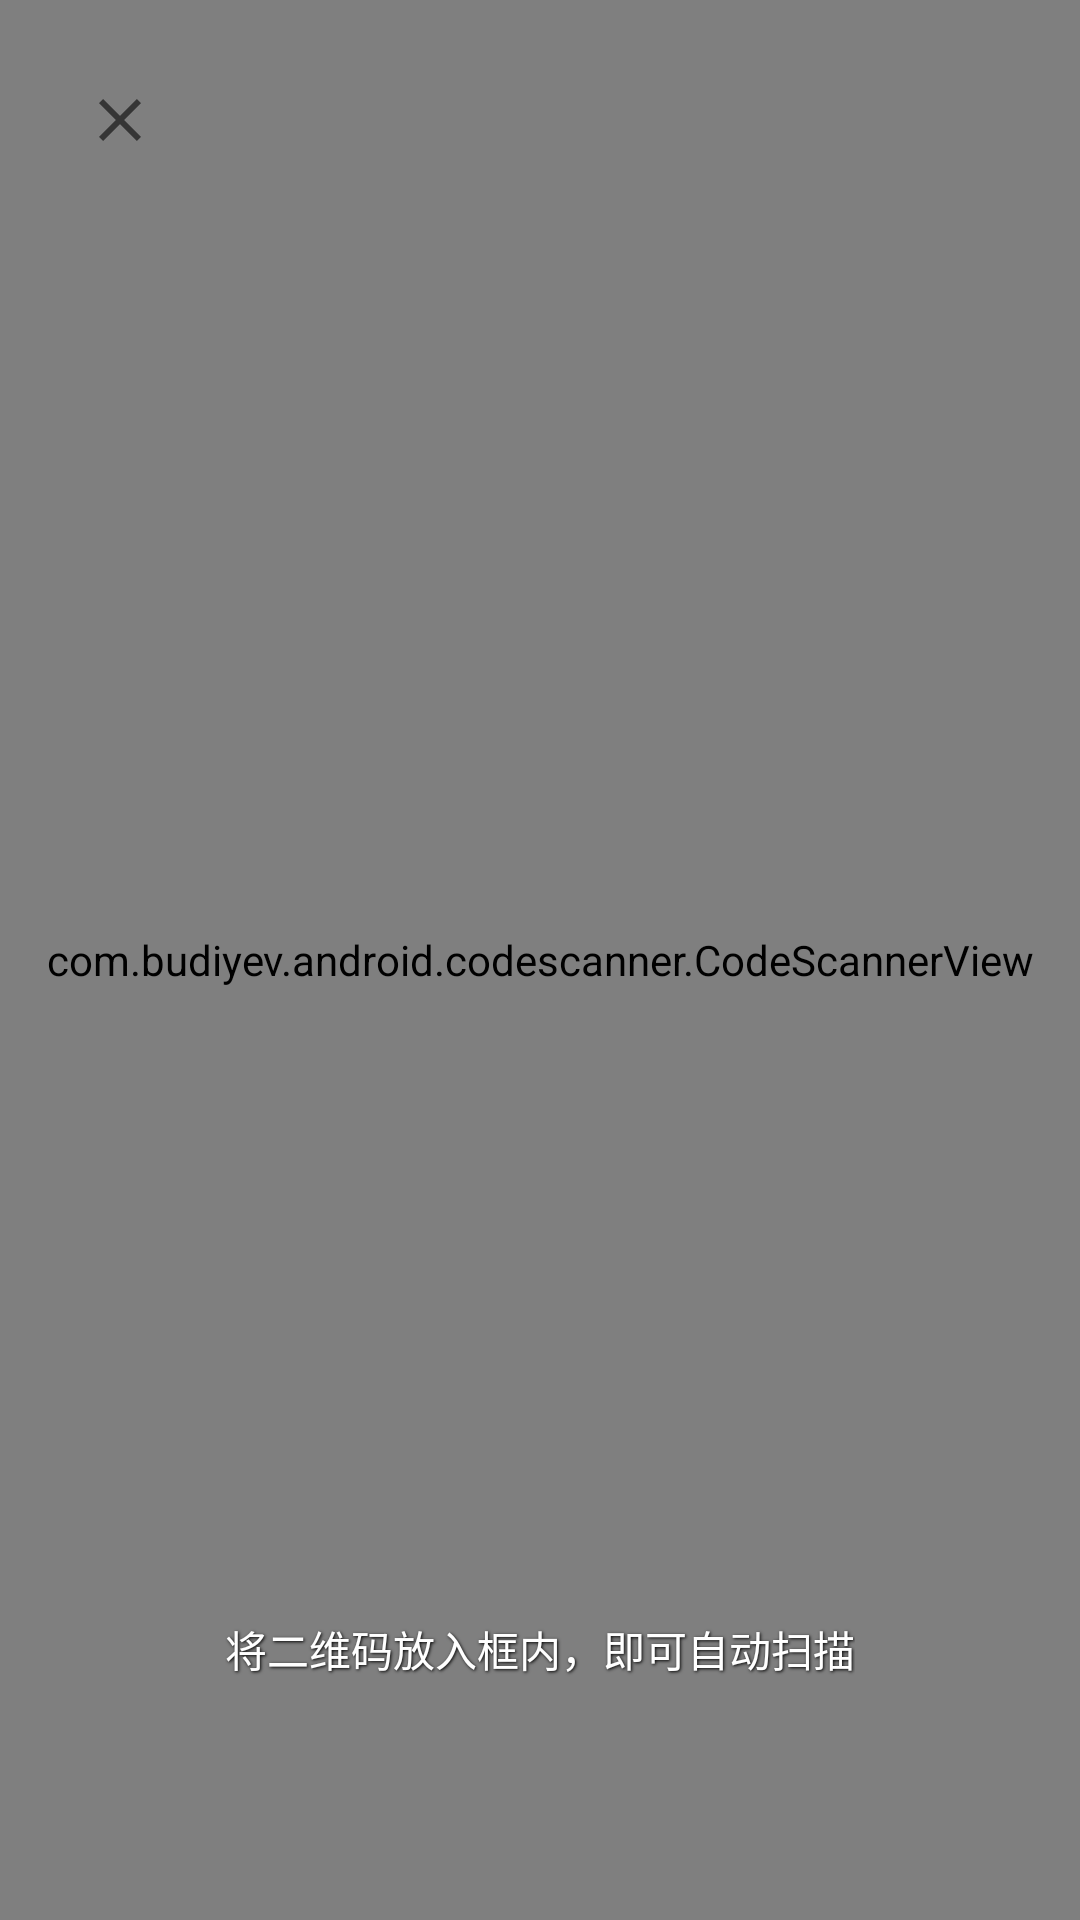

Write the Android layout XML for this screen, with the resource values it uses.
<!-- AndroidManifest.xml: activity theme Theme.AppCompat.NoActionBar -->
<!-- res/layout/activity_scan.xml -->
<?xml version="1.0" encoding="utf-8"?>
<FrameLayout xmlns:android="http://schemas.android.com/apk/res/android"
    xmlns:app="http://schemas.android.com/apk/res-auto"
    android:layout_width="match_parent"
    android:layout_height="match_parent"
    android:background="#000000">

    <com.budiyev.android.codescanner.CodeScannerView
        android:id="@+id/scanner_view"
        android:layout_width="match_parent"
        android:layout_height="match_parent"
        app:autoFocusButtonColor="@android:color/white"
        app:autoFocusButtonVisible="true"
        app:flashButtonColor="@android:color/white"
        app:flashButtonVisible="true"
        app:frameColor="@android:color/white"
        app:frameCornersSize="20dp"
        app:frameCornersRadius="0dp"
        app:frameAspectRatioWidth="1"
        app:frameAspectRatioHeight="1"
        app:frameSize="0.75"
        app:frameThickness="2dp"
        app:maskColor="#77000000"/>

    <ImageButton
        android:id="@+id/btn_close"
        android:layout_width="48dp"
        android:layout_height="48dp"
        android:layout_margin="16dp"
        android:background="?attr/selectableItemBackgroundBorderless"
        android:src="@drawable/ic_close"
        app:tint="#FFFFFF"
        android:contentDescription="关闭" />

    <TextView
        android:layout_width="wrap_content"
        android:layout_height="wrap_content"
        android:layout_gravity="bottom|center_horizontal"
        android:layout_marginBottom="80dp"
        android:text="将二维码放入框内，即可自动扫描"
        android:textColor="#FFFFFF"
        android:textSize="14sp"
        android:shadowColor="#000000"
        android:shadowDx="1"
        android:shadowDy="1"
        android:shadowRadius="2" />

</FrameLayout>
<!-- resources referenced by this layout -->
<resources>
  <!-- drawable ic_close (drawable) -->
  <?xml version="1.0" encoding="utf-8"?>
  <vector xmlns:android="http://schemas.android.com/apk/res/android"
      android:width="24dp"
      android:height="24dp"
      android:viewportWidth="24"
      android:viewportHeight="24">
      <path
          android:fillColor="#353535"
          android:pathData="M19,6.41L17.59,5 12,10.59 6.41,5 5,6.41 10.59,12 5,17.59 6.41,19 12,13.41 17.59,19 19,17.59 13.41,12z"/>
  </vector>
</resources>
